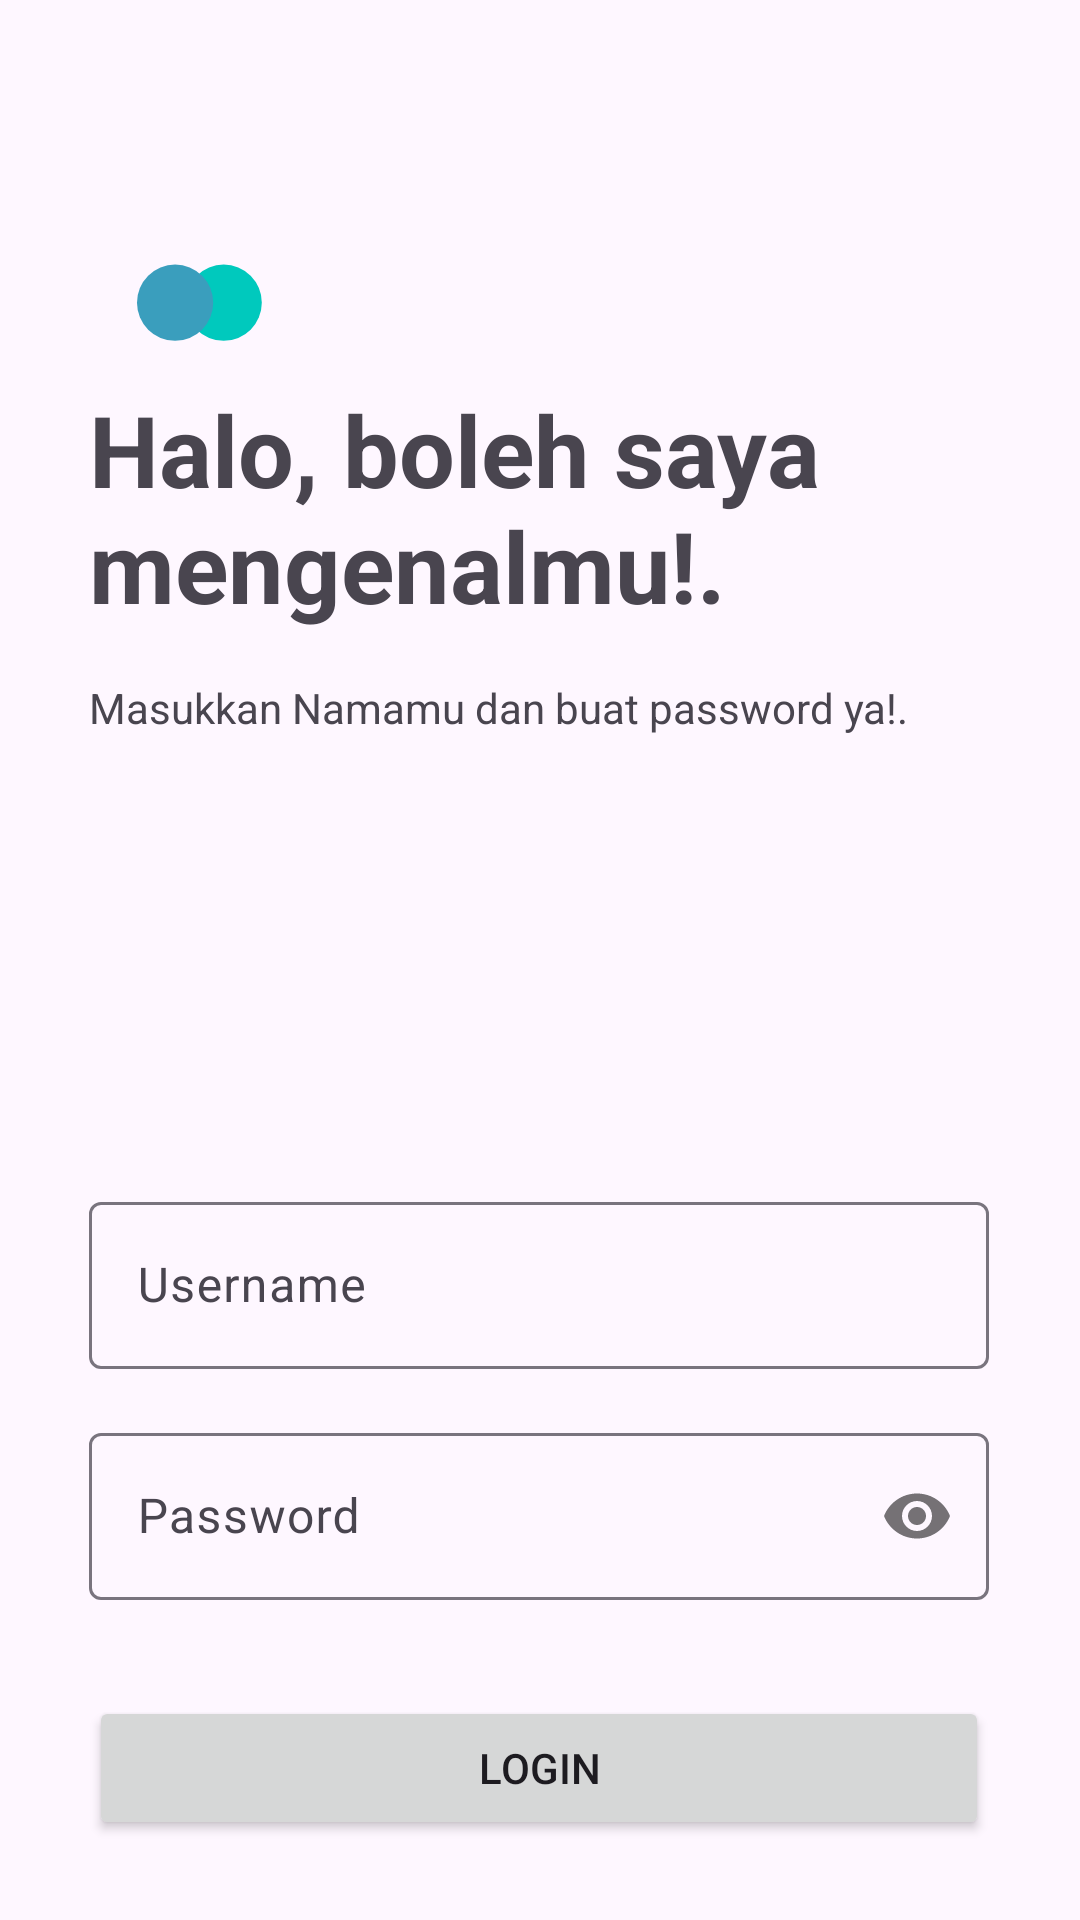

Android layout source for this screen:
<!-- AndroidManifest.xml: application theme Base.Theme.MyAppPABP -->
<!-- res/layout/activity_new_2.xml -->
<?xml version="1.0" encoding="utf-8"?>
<androidx.constraintlayout.widget.ConstraintLayout
    xmlns:android="http://schemas.android.com/apk/res/android"
    xmlns:app="http://schemas.android.com/apk/res-auto"
    xmlns:tools="http://schemas.android.com/tools"
    android:layout_width="match_parent"
    android:layout_height="match_parent">

    




























    <ImageView
        android:id="@+id/imageView3"
        android:layout_width="wrap_content"
        android:layout_height="wrap_content"
        android:layout_marginTop="76dp"
        android:importantForAccessibility="no"
        app:layout_constraintEnd_toEndOf="parent"
        app:layout_constraintHorizontal_bias="0.134"
        app:layout_constraintStart_toStartOf="parent"
        app:layout_constraintTop_toTopOf="parent"
        app:srcCompat="@drawable/animated_logo_splash_screen" />

    <LinearLayout
        android:layout_width="300dp"
        android:layout_height="500dp"
        android:orientation="vertical"
        app:layout_constraintBottom_toBottomOf="parent"
        app:layout_constraintEnd_toEndOf="parent"
        app:layout_constraintHorizontal_bias="0.494"
        app:layout_constraintStart_toStartOf="parent"
        app:layout_constraintTop_toBottomOf="@+id/imageView3"
        app:layout_constraintVertical_bias="0.111"
        tools:ignore="TextSizeCheck">

        <TextView
            android:id="@+id/textView"
            android:layout_width="300dp"
            android:layout_height="wrap_content"
            android:text="@string/welcome_string"
            android:textSize="16pt"
            android:textStyle="bold" />

        <Space
            android:layout_width="match_parent"
            android:layout_height="16dp" />

        <TextView
            android:id="@+id/textView2"
            android:layout_width="wrap_content"
            android:layout_height="wrap_content"
            android:text="@string/desc_alert" />

        <Space
            android:layout_width="match_parent"
            android:layout_height="150dp" />

        <com.google.android.material.textfield.TextInputLayout
            android:id="@+id/textInputLayout"
            android:layout_width="300dp"
            android:layout_height="wrap_content">

            <EditText
                android:id="@+id/edittext_username_1"
                android:layout_width="match_parent"
                android:layout_height="wrap_content"
                android:autofillHints="username"
                android:drawableEnd="@drawable/baseline_email_24"
                android:hint="@string/username_tv"
                android:inputType="text"
                android:textColorHint="#546E7A"

                tools:ignore="TextContrastCheck" />

            <Space
                android:layout_width="match_parent"
                android:layout_height="16dp" />

            <com.google.android.material.textfield.TextInputLayout
                android:layout_width="match_parent"
                android:layout_height="wrap_content"
                app:passwordToggleEnabled="true">

                <EditText
                    android:id="@+id/edittext_password_1"
                    android:layout_width="match_parent"
                    android:layout_height="wrap_content"
                    android:autofillHints="password"
                    android:hint="@string/password_tv"
                    android:inputType="textPassword"
                    tools:ignore="TextContrastCheck" />

                <Space
                    android:layout_width="match_parent"
                    android:layout_height="32dp" />

            </com.google.android.material.textfield.TextInputLayout>

            <Button
                android:id="@+id/buttonlogin"
                android:layout_width="match_parent"
                android:layout_height="wrap_content"
                android:text="@string/login_btn_1" />

        </com.google.android.material.textfield.TextInputLayout>
    </LinearLayout>

</androidx.constraintlayout.widget.ConstraintLayout>
<!-- resources referenced by this layout -->
<resources>
  <!-- drawable animated_logo_splash_screen (drawable) -->
  <?xml version="1.0" encoding="utf-8"?>
  <animated-vector xmlns:android="http://schemas.android.com/apk/res/android"
      android:drawable="@drawable/splash_screen_logo">
  
      <target
          android:animation="@animator/logo_splash_screen_animator"
          android:name="/splashScreenLogoAnimationGroup" />
  
  </animated-vector>
  <string name="button_desc_phone">Phone</string>
  <string name="desc_alert">Masukkan Namamu dan buat password ya!.</string>
  <string name="ig">IG</string>
  <string name="login_btn_1">Login</string>
  <string name="password_tv">Password</string>
  <string name="username_tv">Username</string>
  <string name="welcome_string">Halo, boleh saya mengenalmu!.</string>
  <style name="Base.Theme.MyAppPABP" parent="Theme.Material3.DayNight.NoActionBar">
          
          
      </style>
  <!-- drawable splash_screen_logo (drawable) -->
  <vector xmlns:android="http://schemas.android.com/apk/res/android"
      android:width="50dp"
      android:height="50dp"
      android:viewportWidth="250"
      android:viewportHeight="250">
    <group
        android:name="splashScreenLogoAnimationGroup"
        android:pivotX="1750"
        android:pivotY="1750" >
      <path
          android:pathData="M164.5,124.5m-63.5,0a63.5,63.5 0,1 1,127 0a63.5,63.5 0,1 1,-127 0"
          android:fillColor="#00C9BD"/>
      <path
          android:pathData="M83.5,124.5m-63.5,0a63.5,63.5 0,1 1,127 0a63.5,63.5 0,1 1,-127 0"
          android:fillColor="#3A9EBD"/>
    </group>
  </vector>
</resources>
